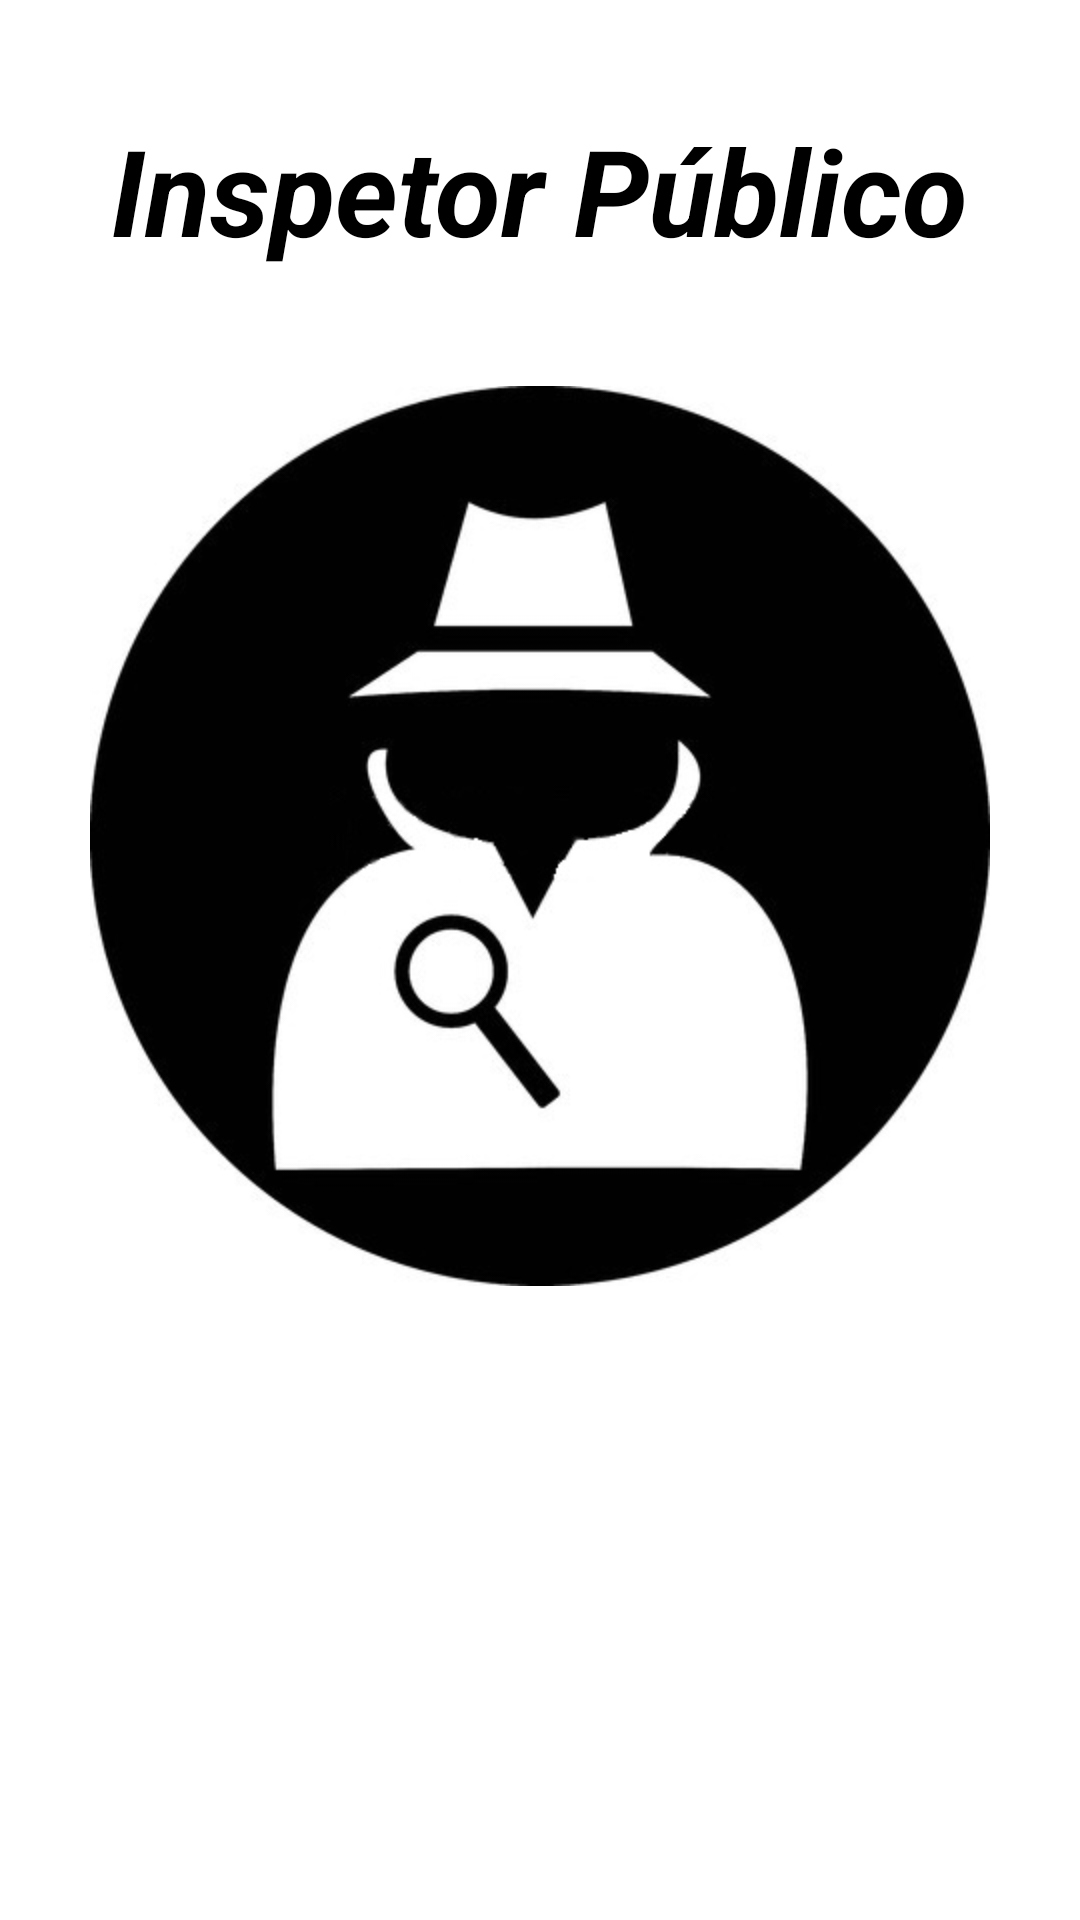

Android layout source for this screen:
<!-- AndroidManifest.xml: fallback theme Theme.MaterialComponents.DayNight.NoActionBar -->
<!-- res/layout/activity_splash.xml -->
<?xml version="1.0" encoding="utf-8"?>
<RelativeLayout xmlns:android="http://schemas.android.com/apk/res/android"
    xmlns:tools="http://schemas.android.com/tools"
    xmlns:app="http://schemas.android.com/apk/res-auto"
    android:layout_width="match_parent"
    android:layout_height="match_parent"
    android:paddingLeft="@dimen/activity_horizontal_margin"
    android:paddingRight="@dimen/activity_horizontal_margin"
    android:paddingTop="@dimen/activity_vertical_margin"
    android:paddingBottom="@dimen/activity_vertical_margin"
    android:background="@android:color/white">

    <TextView
        android:id="@+id/textView_titulo_splash"
        android:layout_width="wrap_content"
        android:layout_height="wrap_content"
        android:text="Inspetor Público"
        android:layout_centerHorizontal="true"
        android:layout_alignParentTop="true"
        android:layout_margin="30dp"
        android:textSize="40sp"
        android:elegantTextHeight="true"
        style="@style/StyleTextView"
        android:textStyle="bold|italic"/>

    <ImageView
        android:id="@+id/imageView_icon"
        android:layout_width="300dp"
        android:layout_height="300dp"
        android:layout_centerInParent="true"
        android:foregroundGravity="center"
        android:layout_below="@+id/textView_titulo_splash"
        android:background="@drawable/ic_icon"/>

</RelativeLayout>
<!-- resources referenced by this layout -->
<resources>
  <!-- drawable ic_icon: jpg bitmap (drawable, 27715 bytes) -->
  <style name="StyleTextView">
          <item name="android:textColor">@android:color/black</item>
      </style>
</resources>
